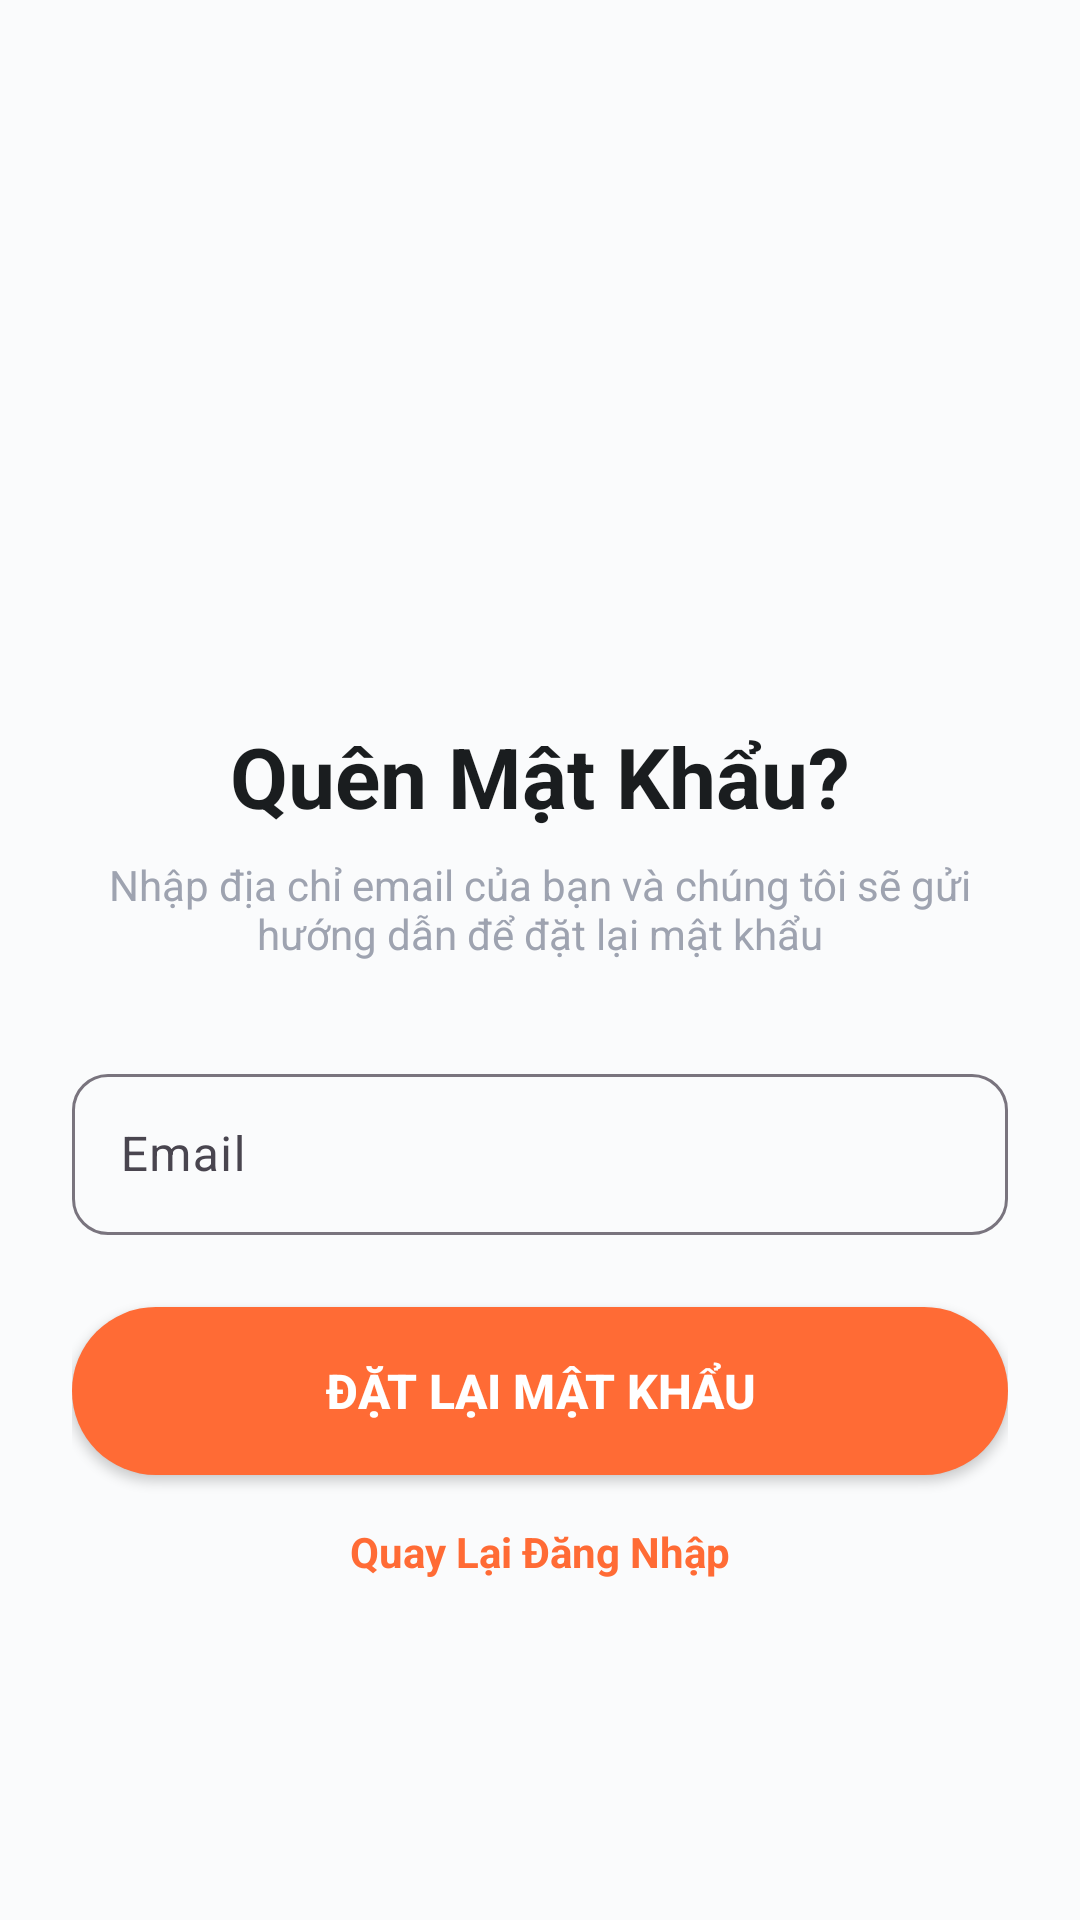

Layout XML and referenced resources for this Android screen:
<!-- AndroidManifest.xml: application theme Theme.OnlineShop -->
<!-- res/layout/activity_forgot_password.xml -->
<?xml version="1.0" encoding="utf-8"?>
<androidx.constraintlayout.widget.ConstraintLayout xmlns:android="http://schemas.android.com/apk/res/android"
    xmlns:app="http://schemas.android.com/apk/res-auto"
    xmlns:tools="http://schemas.android.com/tools"
    android:layout_width="match_parent"
    android:layout_height="match_parent"
    android:background="@color/lighter_gray"
    tools:context=".Activity.ForgotPasswordActivity">

    <ScrollView
        android:layout_width="match_parent"
        android:layout_height="match_parent"
        android:fillViewport="true">

        <androidx.constraintlayout.widget.ConstraintLayout
            android:layout_width="match_parent"
            android:layout_height="wrap_content"
            android:paddingHorizontal="24dp"
            android:paddingBottom="24dp">

            <ImageView
                android:id="@+id/backBtn"
                android:layout_width="wrap_content"
                android:layout_height="wrap_content"
                android:layout_marginHorizontal="16dp"
                android:layout_marginTop="48dp"
                android:src="@drawable/back"
                app:layout_constraintStart_toStartOf="parent"
                app:layout_constraintTop_toTopOf="parent" />

            <ImageView
                android:id="@+id/logoImg"
                android:layout_width="120dp"
                android:layout_height="120dp"
                android:layout_marginTop="48dp"
                android:src="@drawable/cart_icon"
                app:layout_constraintEnd_toEndOf="parent"
                app:layout_constraintStart_toStartOf="parent"
                app:layout_constraintTop_toBottomOf="@id/backBtn" />

            <TextView
                android:id="@+id/titleTxt"
                android:layout_width="wrap_content"
                android:layout_height="wrap_content"
                android:layout_marginTop="24dp"
                android:text="Quên Mật Khẩu?"
                android:textColor="@color/black"
                android:textSize="28sp"
                android:textStyle="bold"
                app:layout_constraintEnd_toEndOf="parent"
                app:layout_constraintStart_toStartOf="parent"
                app:layout_constraintTop_toBottomOf="@id/logoImg" />

            <TextView
                android:id="@+id/subtitleTxt"
                android:layout_width="0dp"
                android:layout_height="wrap_content"
                android:layout_marginTop="8dp"
                android:text="Nhập địa chỉ email của bạn và chúng tôi sẽ gửi hướng dẫn để đặt lại mật khẩu"
                android:textAlignment="center"
                android:textColor="@color/grey"
                android:textSize="14sp"
                app:layout_constraintEnd_toEndOf="parent"
                app:layout_constraintStart_toStartOf="parent"
                app:layout_constraintTop_toBottomOf="@id/titleTxt" />

            <com.google.android.material.textfield.TextInputLayout
                android:id="@+id/emailLayout"
                android:layout_width="match_parent"
                android:layout_height="wrap_content"
                android:layout_marginTop="32dp"
                android:hint="Email"
                app:boxBackgroundMode="outline"
                app:boxCornerRadiusBottomEnd="12dp"
                app:boxCornerRadiusBottomStart="12dp"
                app:boxCornerRadiusTopEnd="12dp"
                app:boxCornerRadiusTopStart="12dp"
                app:layout_constraintTop_toBottomOf="@id/subtitleTxt">

                <com.google.android.material.textfield.TextInputEditText
                    android:id="@+id/emailEdt"
                    android:layout_width="match_parent"
                    android:layout_height="wrap_content"
                    android:inputType="textEmailAddress"
                    android:padding="16dp" />
            </com.google.android.material.textfield.TextInputLayout>

            <ProgressBar
                android:id="@+id/progressBar"
                android:layout_width="wrap_content"
                android:layout_height="wrap_content"
                android:layout_marginTop="24dp"
                android:visibility="gone"
                app:layout_constraintEnd_toEndOf="parent"
                app:layout_constraintStart_toStartOf="parent"
                app:layout_constraintTop_toBottomOf="@id/emailLayout" />

            <androidx.appcompat.widget.AppCompatButton
                android:id="@+id/resetBtn"
                android:layout_width="match_parent"
                android:layout_height="56dp"
                android:layout_marginTop="24dp"
                android:background="@drawable/orange_bg"
                android:text="Đặt Lại Mật Khẩu"
                android:textColor="@color/white"
                android:textSize="16sp"
                android:textStyle="bold"
                app:layout_constraintTop_toBottomOf="@id/progressBar" />

            <TextView
                android:id="@+id/backToLoginTxt"
                android:layout_width="wrap_content"
                android:layout_height="wrap_content"
                android:layout_marginTop="16dp"
                android:text="Quay Lại Đăng Nhập"
                android:textColor="@color/orange"
                android:textSize="14sp"
                android:textStyle="bold"
                app:layout_constraintEnd_toEndOf="parent"
                app:layout_constraintStart_toStartOf="parent"
                app:layout_constraintTop_toBottomOf="@id/resetBtn" />

        </androidx.constraintlayout.widget.ConstraintLayout>
    </ScrollView>

</androidx.constraintlayout.widget.ConstraintLayout>
<!-- resources referenced by this layout -->
<resources>
  <color name="black">#FF1A1D1F</color>
  <color name="grey">#FF9EA3B0</color>
  <color name="lighter_gray">#FFFAFBFC</color>
  <color name="orange">#FFFF6B35</color>
  <color name="white">#FFFFFFFF</color>
  <!-- drawable orange_bg (drawable) -->
  <?xml version="1.0" encoding="utf-8"?>
  <selector xmlns:android="http://schemas.android.com/apk/res/android">
  <item>
      <shape android:shape="rectangle">
          <corners android:radius="28dp" />
          <solid android:color="@color/orange" />
      </shape>
  </item>
  </selector>
  <style name="Theme.OnlineShop" parent="Base.Theme.OnlineShop" />
  <style name="Base.Theme.OnlineShop" parent="Theme.Material3.DayNight.NoActionBar">
          
          <item name="colorPrimary">@color/primary</item>
          <item name="colorPrimaryDark">@color/primary_dark</item>
          <item name="colorAccent">@color/primary</item>
          <item name="colorOnPrimary">@color/white</item>
          
          
          <item name="android:colorBackground">@color/background</item>
          <item name="android:windowBackground">@color/background</item>
          
          
          <item name="android:statusBarColor">@color/background</item>
          <item name="android:windowLightStatusBar">true</item>
      </style>
  <color name="primary">#FF5B4CDB</color>
  <color name="primary_dark">#FF4A3CC9</color>
  <color name="background">#FFFAFBFC</color>
</resources>
